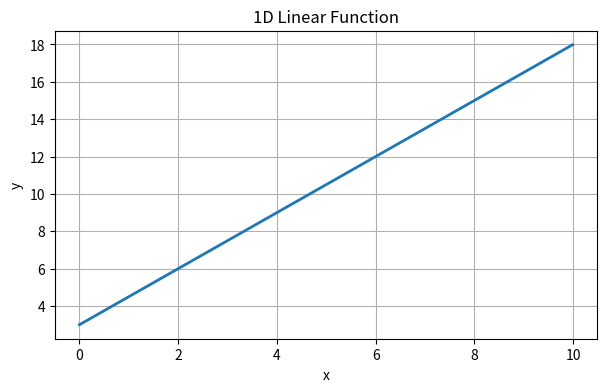

Recreate this plot in Python.
# import libraries
import numpy as np
import matplotlib.pyplot as plt



# define a 1D linear function
def linear_function_1D(x, beta, omega):
    return beta + omega * x


# create an array of x values 
x = np.arange(0, 10, 0.01)


# set parameters
beta = 3.0
omega = 1.5 

# compute y values 
y = linear_function_1D(x, beta, omega)

# plot 
plt.figure(figsize=(7,4))
plt.plot(x,y,linewidth=2)
plt.title("1D Linear Function")
plt.xlabel("x")
plt.ylabel("y")
plt.grid(True)
plt.show()
